Labelled photos from "ssds-2025", an image-classification folder in luriahc/ssds-2025. The possible labels are: Admiralty, Ang Mo Kio, Bukit Panjang, Bukit Timah, Buona Vista, Changi, Choa Chu Kang Central, Choa Chu Kang South, Clementi, East Coast Parkway, Jurong Island, Jurong Pier, Jurong West, Kent Ridge, Kranji Reservoir, Lim Chu Kang, Lower Peirce Reservoir, Macritchie Reservoir, Mandai, Marina Barrage, Marine Parade, Newton, Nicoll Highway, Pasir Panjang, Pasir Ris Central, Pasir Ris West, Paya Lebar, Pulau Ubin, Punggol, Queenstown, Seletar, Sembawang, Sentosa Island, Simei, Somerset Road, Tai Seng, Tanjong Katong, Tengah, Toa Payoh, Tuas, Tuas South, Ulu Pandan, Upper Peirce Reservoir, Whampoa.

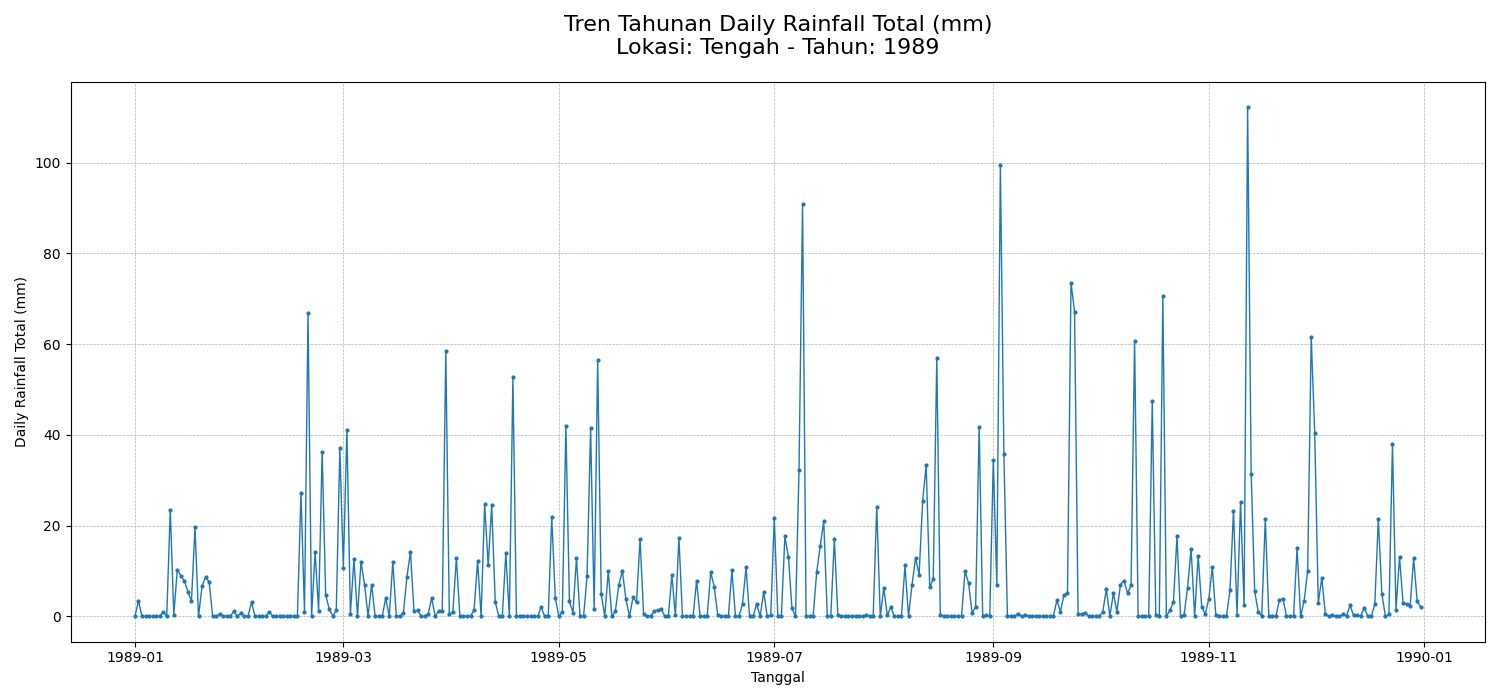
Label: Tengah

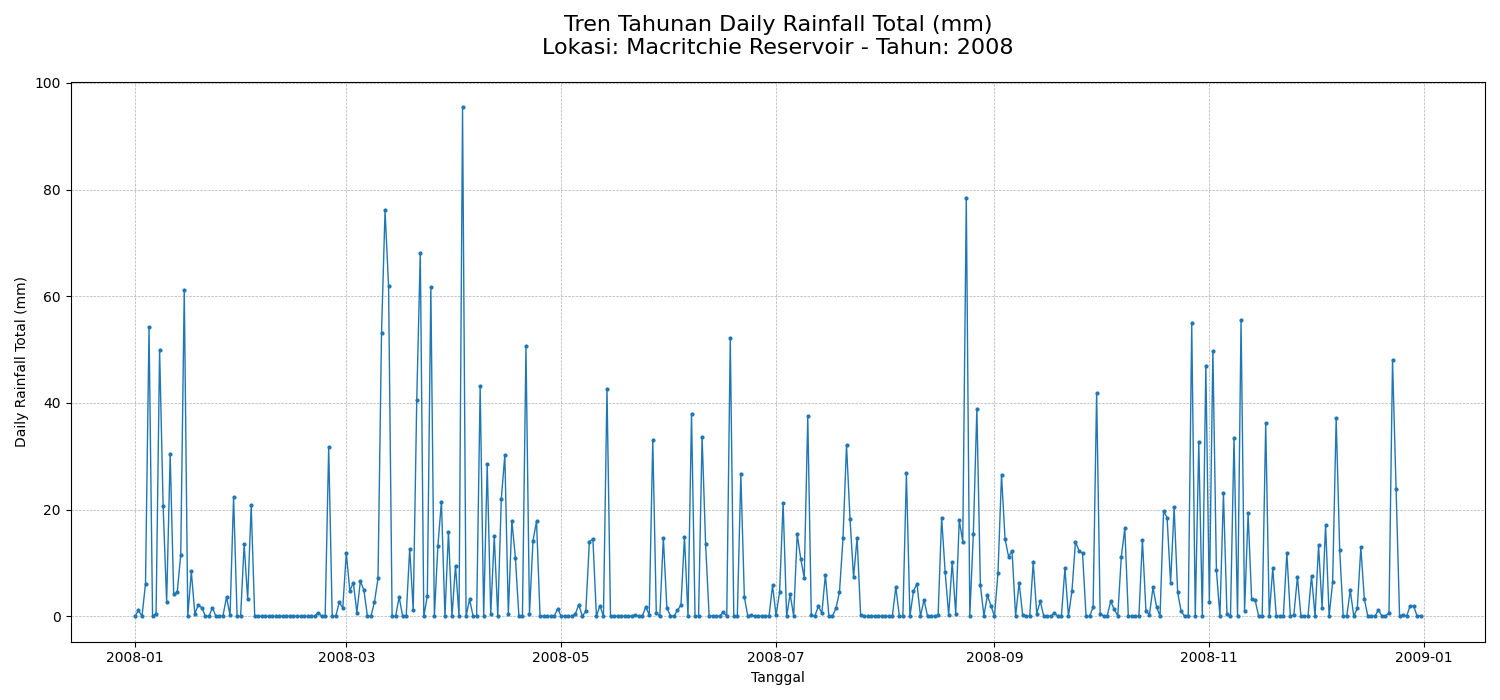
Label: Macritchie Reservoir

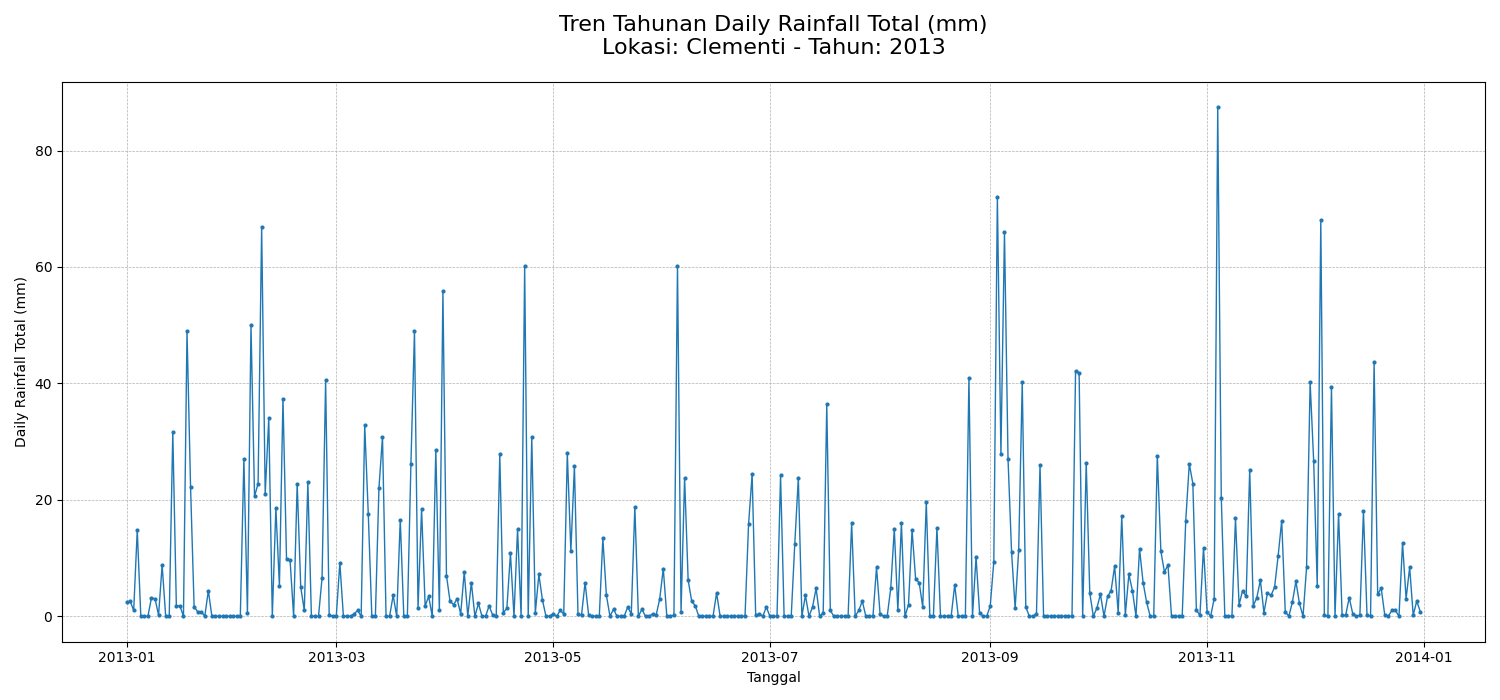
Label: Clementi

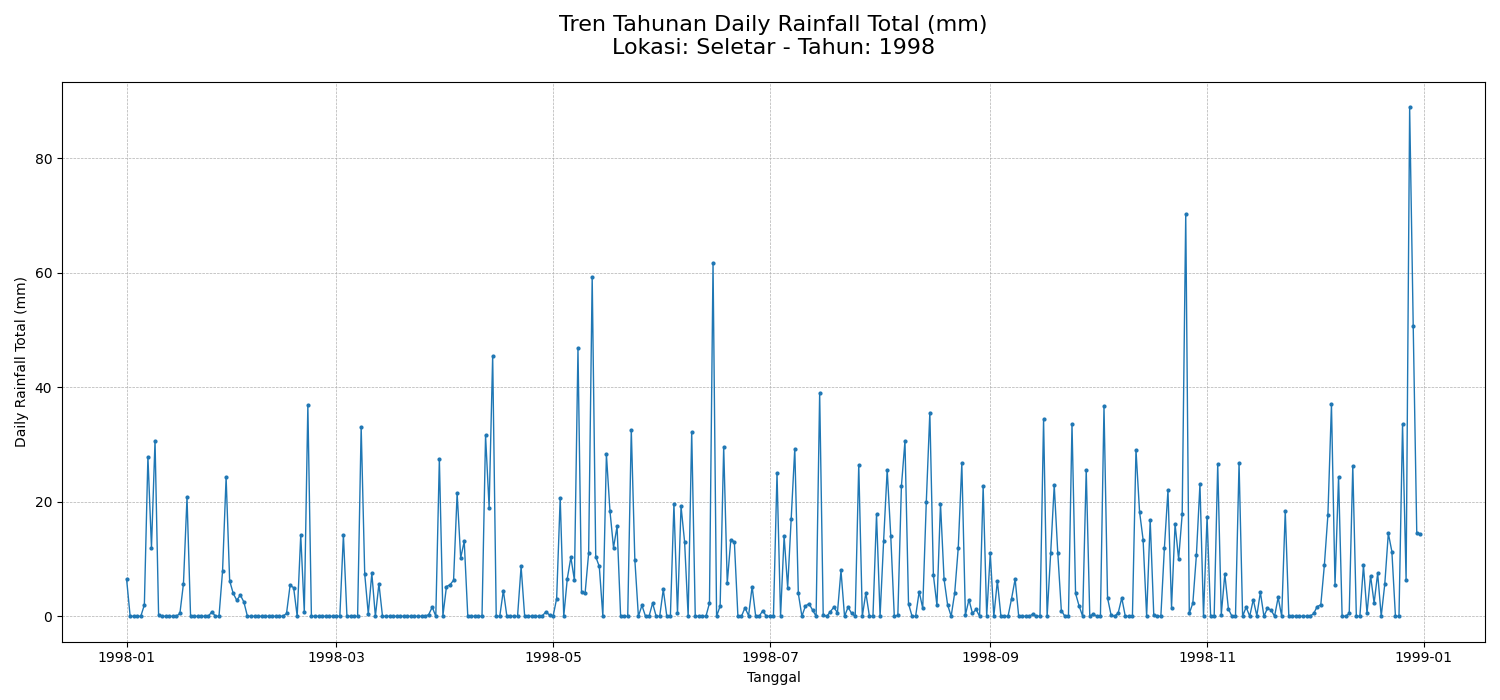
Label: Seletar

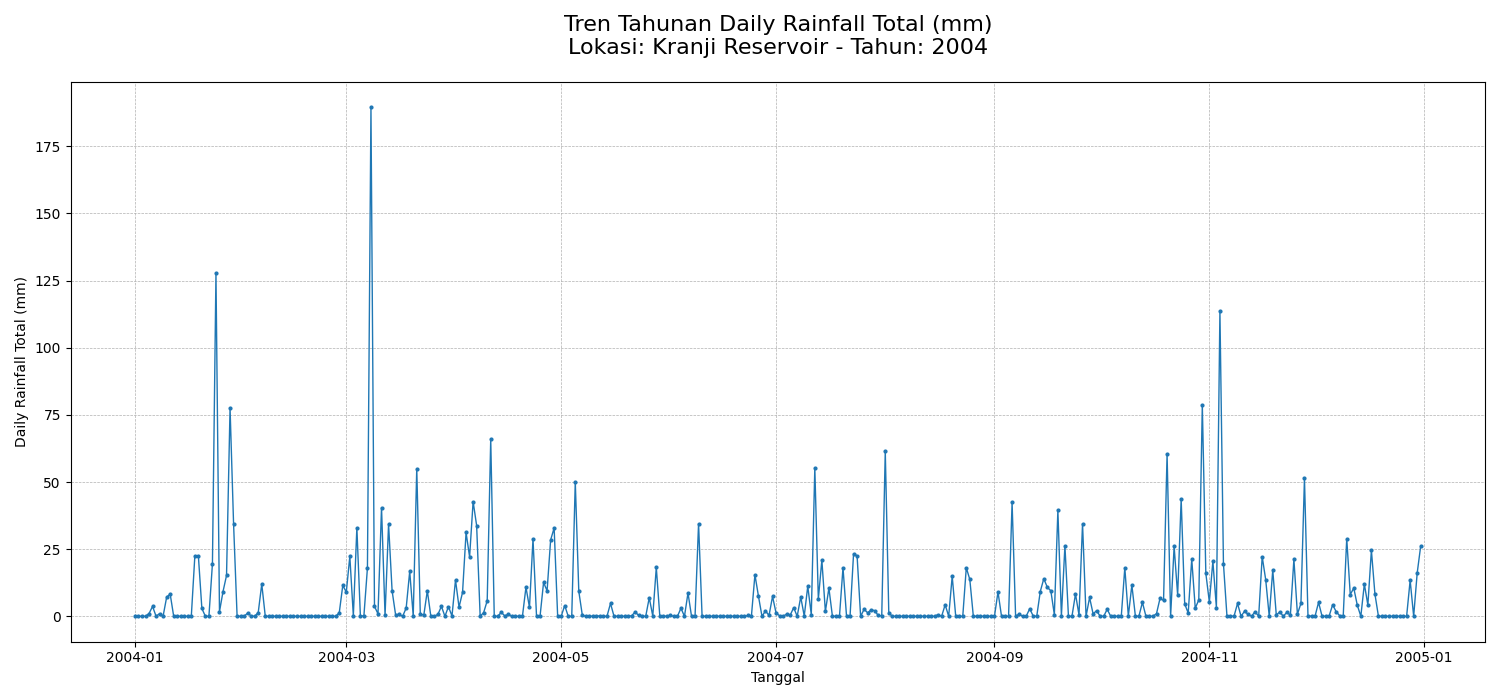
Label: Kranji Reservoir

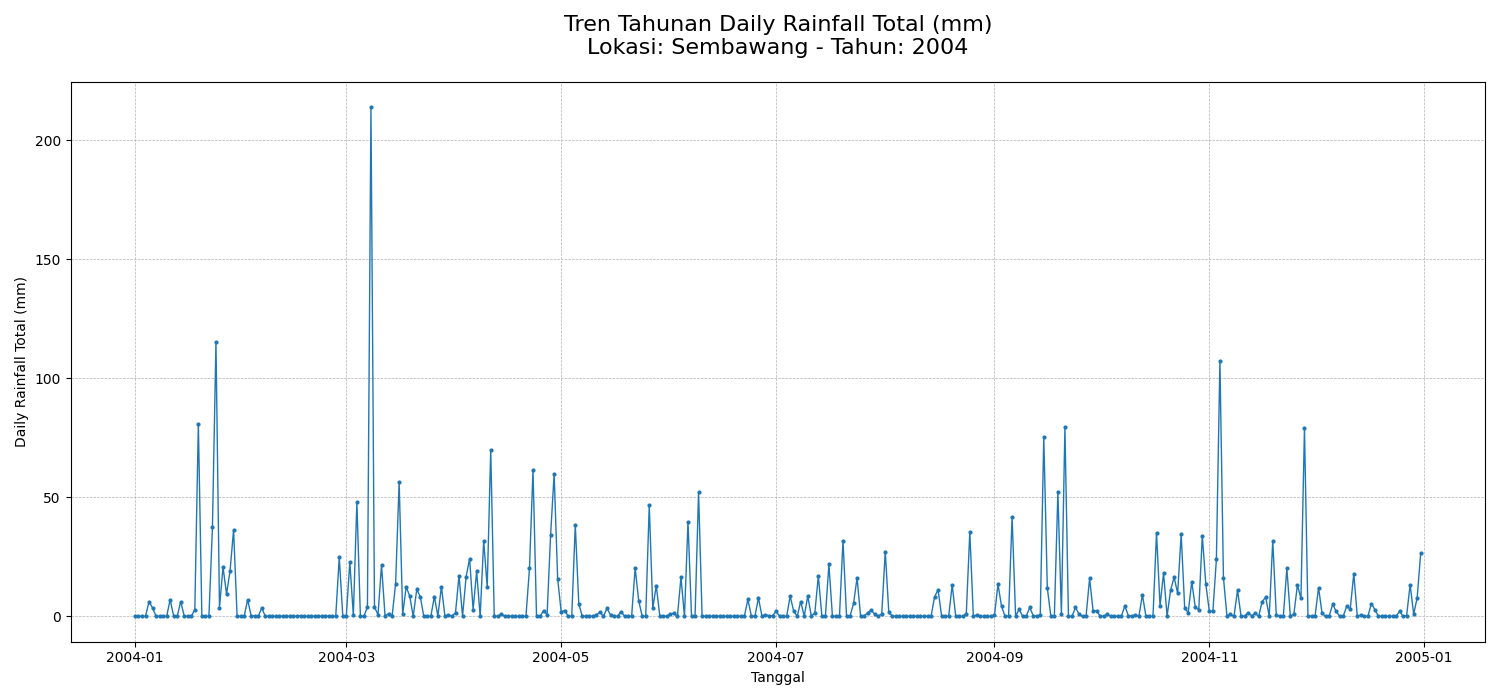
Label: Sembawang
